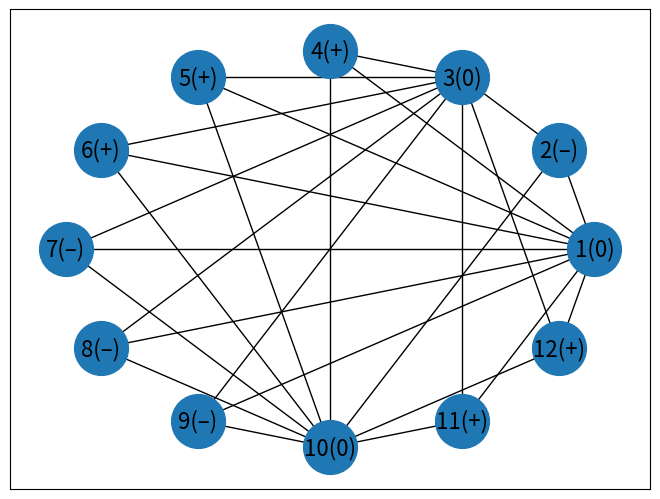

Recreate this plot in Python.
import pandas as pd
import networkx as nx
import matplotlib.pyplot as plt

data = [0, '–', 0, '+', '+', '+', '–', '–', '–', 0, '+', '+']
df = pd.DataFrame({'col': data}, index=range(1, len(data)+1))

G = nx.Graph()

# добавляем вершины в граф из индексов df
G.add_nodes_from(df.index)

# соединяем 0 с вершинами +/-/-
zero_nodes = [node for node in G.nodes() if df.loc[node, 'col']==0]
plus_nodes = [node for node in G.nodes() if df.loc[node, 'col']=='+']
minus_nodes = [node for node in G.nodes() if df.loc[node, 'col']=='–']

for zero_node in zero_nodes:
    for plus_node in plus_nodes:
        G.add_edge(zero_node, plus_node)
    for minus_node in minus_nodes:
        G.add_edge(zero_node, minus_node)


for node1 in G.nodes():
    for node2 in G.nodes():
        if node1 != node2 and df.loc[node1, 'col'] == df.loc[node2, 'col'] and df.loc[node1, 'col'] not in [0, '–', '+']:
            G.add_edge(node1, node2)

# рисуем граф
pos = nx.circular_layout(G)
labels = {i: str(i) + '(' + str(df.loc[i]['col']) + ')' for i in df.index}

nx.draw(G, pos, labels=labels, with_labels=True, font_size=16, node_size=1500)
plt.axis('on')
plt.savefig('my_plot.png')
plt.show()
